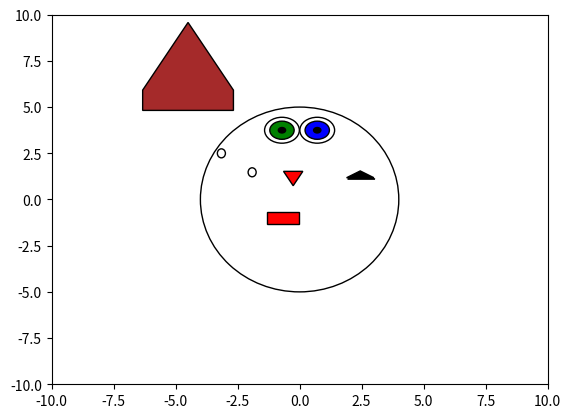

Recreate this plot in Python.
import matplotlib.pyplot as plt
import matplotlib.patches as patches
import random

def draw_random_face():
    fig, ax = plt.subplots()

    ax.set_xlim(-10, 10)
    ax.set_ylim(-10, 10)

    # Face
    face = patches.Ellipse(xy=(0, 0), width=8, height=10, angle=0, edgecolor='black', facecolor='white')
    ax.add_patch(face)

    # Eyes
    eye_size = random.uniform(0.5, 1.5)
    eye_x = random.uniform(-2.5, 2.5)
    eye_y = random.uniform(2, 4)
    eye_center = (eye_x, eye_y)
    eye_radius = eye_size / 2
    iris_radius = eye_radius * 0.7
    pupil_radius = iris_radius * 0.3

    left_eye = patches.Circle(xy=eye_center, radius=eye_radius, edgecolor='black', facecolor='white')
    iris_left = patches.Circle(xy=eye_center, radius=iris_radius, edgecolor='black', facecolor=random.choice(['blue', 'green', 'brown']))
    pupil_left = patches.Circle(xy=eye_center, radius=pupil_radius, edgecolor='black', facecolor='black')

    right_eye = patches.Circle(xy=(eye_x * -1, eye_y), radius=eye_radius, edgecolor='black', facecolor='white')
    iris_right = patches.Circle(xy=(eye_x * -1, eye_y), radius=iris_radius, edgecolor='black', facecolor=random.choice(['blue', 'green', 'brown']))
    pupil_right = patches.Circle(xy=(eye_x * -1, eye_y), radius=pupil_radius, edgecolor='black', facecolor='black')

    ax.add_patch(left_eye)
    ax.add_patch(iris_left)
    ax.add_patch(pupil_left)
    ax.add_patch(right_eye)
    ax.add_patch(iris_right)
    ax.add_patch(pupil_right)

    # Eyebrows
    eyebrow_size = random.uniform(0.5, 1.5)
    eyebrow_x = random.uniform(-3, 3)
    eyebrow_y = random.uniform(1, 2)
    eyebrow_points = [(eyebrow_x - eyebrow_size / 2, eyebrow_y),
                      (eyebrow_x, eyebrow_y + eyebrow_size / 3),
                      (eyebrow_x + eyebrow_size / 2, eyebrow_y)]
    left_eyebrow = patches.Polygon(xy=eyebrow_points, edgecolor='black', facecolor='black')

    eyebrow_x = random.uniform(-3, 3)
    eyebrow_y = random.uniform(1, 2)
    eyebrow_points = [(eyebrow_x - eyebrow_size / 2, eyebrow_y),
                      (eyebrow_x, eyebrow_y + eyebrow_size / 3),
                      (eyebrow_x + eyebrow_size / 2, eyebrow_y)]
    right_eyebrow = patches.Polygon(xy=eyebrow_points, edgecolor='black', facecolor='black')

    ax.add_patch(left_eyebrow)
    ax.add_patch(right_eyebrow)

    # Nose
    nose_size = random.uniform(0.5, 1.5)
    nose_x = random.uniform(-1, 1)
    nose_y = random.uniform(0, 1)
    nose_points = [(nose_x, nose_y),
                   (nose_x + nose_size / 2, nose_y + nose_size),
                   (nose_x - nose_size / 2, nose_y + nose_size)]
    nose = patches.Polygon(xy=nose_points, edgecolor='black', facecolor='red')
    ax.add_patch(nose)

    # Mouth
    mouth_size = random.uniform(0.5, 1.5)
    mouth_x = random.uniform(-2, 2)
    mouth_y = random.uniform(-1, 0)
    mouth_center = (mouth_x, mouth_y)
    mouth_width = mouth_size
    mouth_height = mouth_size * 0.5
    mouth_points = [
        (mouth_center[0] - mouth_width / 2, mouth_center[1]),
        (mouth_center[0] - mouth_width / 2, mouth_center[1] - mouth_height),
        (mouth_center[0] + mouth_width / 2, mouth_center[1] - mouth_height),
        (mouth_center[0] + mouth_width / 2, mouth_center[1])
    ]
    # Adjust mouth curve based on random expression (e.g., smile, frown)
    if random.random() > 0.5:
        mouth_points[1] = (mouth_points[1][0], mouth_points[1][1] + mouth_height * 0.2)
        mouth_points[2] = (mouth_points[2][0], mouth_points[2][1] + mouth_height * 0.2)
    mouth = patches.Polygon(xy=mouth_points, edgecolor='black', facecolor='red')
    ax.add_patch(mouth)

    # Ears
    ear_size = random.uniform(0.5, 1.5)
    ear_x = random.uniform(-3.5, 3.5)
    ear_y = random.uniform(1, 3)
    ear_center = (ear_x, ear_y)
    ear_radius = ear_size / 2
    ear = patches.Ellipse(xy=ear_center, width=ear_radius, height=ear_radius * 1.5, angle=0, edgecolor='black', facecolor='white')
    ax.add_patch(ear)

    ear_x = random.uniform(-3.5, 3.5)
    ear_y = random.uniform(1, 3)
    ear_center = (ear_x, ear_y)
    ear = patches.Ellipse(xy=ear_center, width=ear_radius, height=ear_radius * 1.5, angle=0, edgecolor='black', facecolor='white')
    ax.add_patch(ear)

    # Hair
    hair_size = random.uniform(2, 5)
    hair_x = random.uniform(-5, 5)
    hair_y = random.uniform(4, 6)
    hair_points = [
        (hair_x - hair_size / 2, hair_y),
        (hair_x, hair_y + hair_size),
        (hair_x + hair_size / 2, hair_y),
        (hair_x + hair_size / 2, hair_y - hair_size * 0.3),
        (hair_x - hair_size / 2, hair_y - hair_size * 0.3)
    ]
    hair = patches.Polygon(xy=hair_points, edgecolor='black', facecolor=random.choice(['black', 'brown', 'blonde']))
    ax.add_patch(hair)

    plt.show()

draw_random_face()
